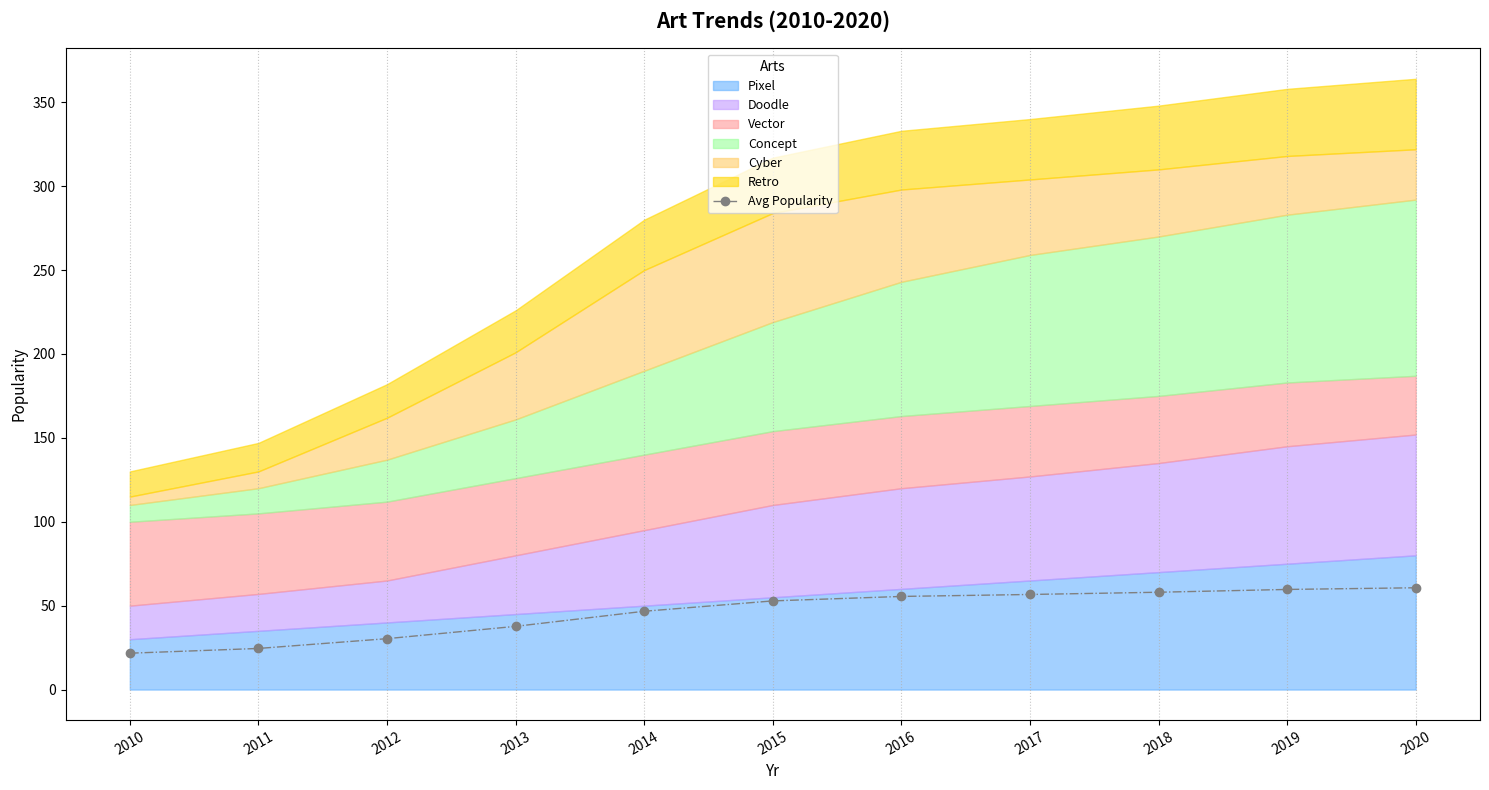

Write the Python code that produced this figure.
import matplotlib.pyplot as plt
import numpy as np

years = np.arange(2010, 2021)

vector_art = np.array([30, 35, 40, 45, 50, 55, 60, 65, 70, 75, 80])
pixel_art = np.array([20, 22, 25, 35, 45, 55, 60, 62, 65, 70, 72])
concept_art = np.array([50, 48, 47, 46, 45, 44, 43, 42, 40, 38, 35])
cyberpunk = np.array([10, 15, 25, 35, 50, 65, 80, 90, 95, 100, 105])
doodle_art = np.array([5, 10, 25, 40, 60, 65, 55, 45, 40, 35, 30])

# New data series for Retro Art
retro_art = np.array([15, 17, 20, 25, 30, 33, 35, 36, 38, 40, 42])

cumulative_vector_art = vector_art
cumulative_pixel_art = cumulative_vector_art + pixel_art
cumulative_concept_art = cumulative_pixel_art + concept_art
cumulative_cyberpunk = cumulative_concept_art + cyberpunk
cumulative_doodle_art = cumulative_cyberpunk + doodle_art
cumulative_retro_art = cumulative_doodle_art + retro_art

average_popularity = (vector_art + pixel_art + concept_art + cyberpunk + doodle_art + retro_art) / 6

plt.figure(figsize=(15, 8))

plt.fill_between(years, 0, cumulative_vector_art, color='#66B2FF', label='Pixel', alpha=0.6)
plt.fill_between(years, cumulative_vector_art, cumulative_pixel_art, color='#C299FF', label='Doodle', alpha=0.6)
plt.fill_between(years, cumulative_pixel_art, cumulative_concept_art, color='#FF9999', label='Vector', alpha=0.6)
plt.fill_between(years, cumulative_concept_art, cumulative_cyberpunk, color='#99FF99', label='Concept', alpha=0.6)
plt.fill_between(years, cumulative_cyberpunk, cumulative_doodle_art, color='#FFCC66', label='Cyber', alpha=.6)
plt.fill_between(years, cumulative_doodle_art, cumulative_retro_art, color='#FFD700', label='Retro', alpha=.6)

plt.plot(years, average_popularity, color='grey', linewidth=1, linestyle='-.', label='Avg Popularity', marker='o')

plt.title('Art Trends (2010-2020)', fontsize=15, fontweight='bold', pad=15)
plt.xlabel('Yr', fontsize=11)
plt.ylabel('Popularity', fontsize=11)

plt.xticks(years, rotation=30, ha='center')

plt.grid(visible=True, linestyle=':', alpha=0.7, axis='x')

plt.legend(loc='upper center', title='Arts', fontsize=9, frameon=True)

plt.tight_layout()

plt.show()
